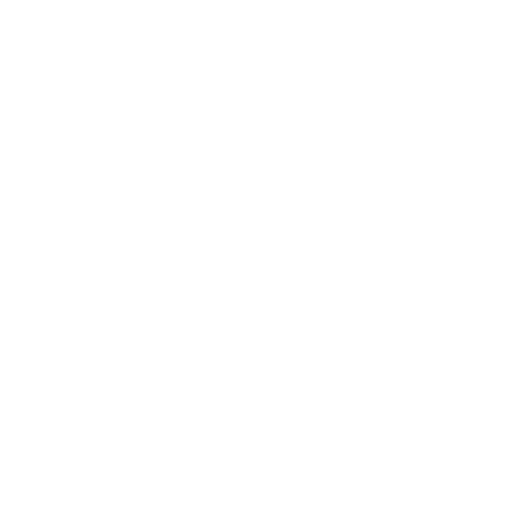
t = 0.00 s
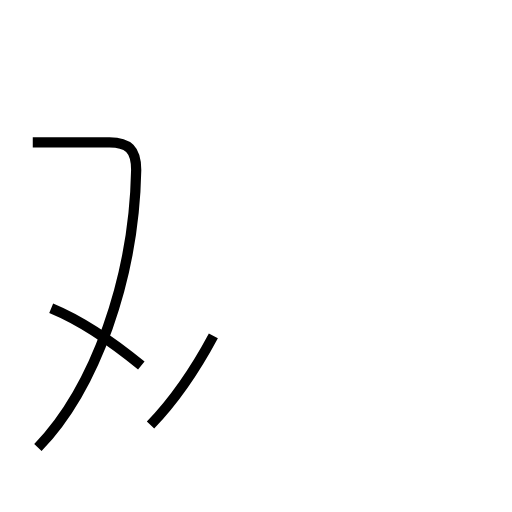
t = 1.87 s
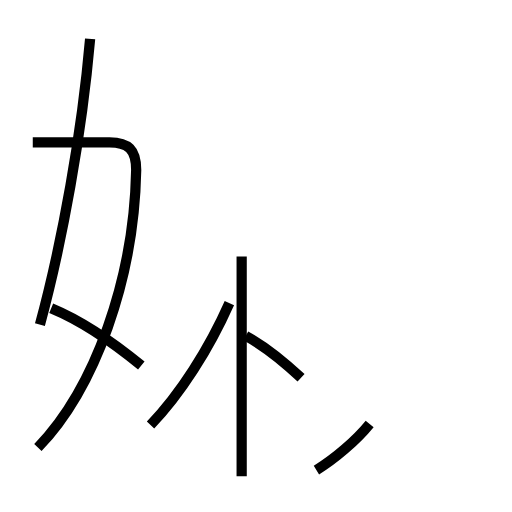
t = 3.88 s
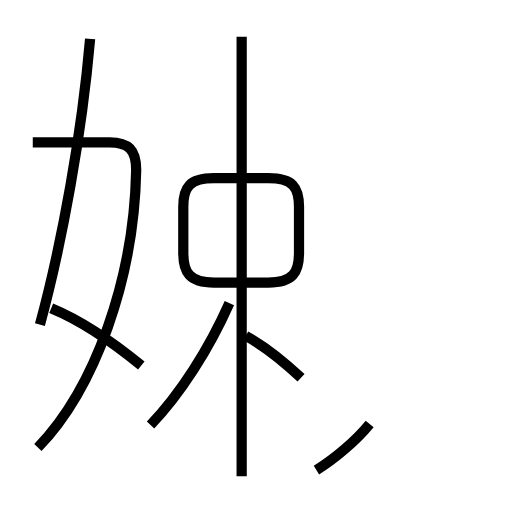
t = 5.70 s
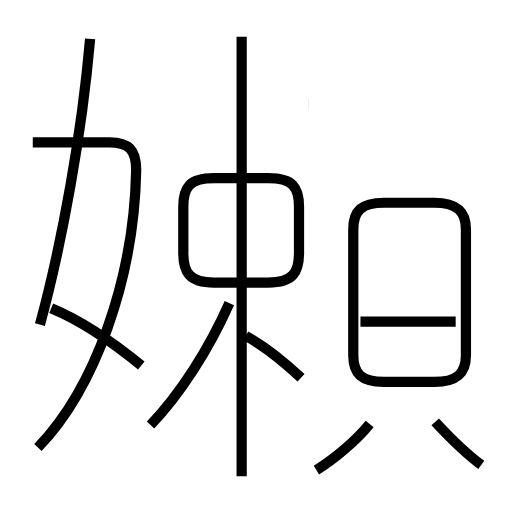
t = 7.75 s
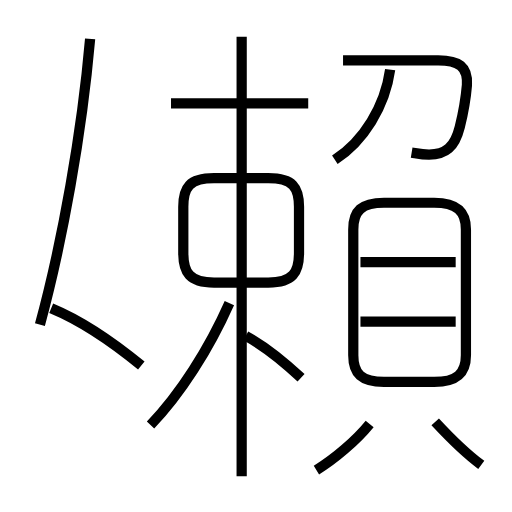
t = 9.47 s

The animated SVG that drew these frames (rendered in a browser with its animation timeline set to each time). Animation: 15 SMIL elements (animate=15); one cycle of 9.47 s.

<?xml version='1.0' encoding='utf-8'?>
<svg viewBox="0.0 -6.0 50.0 50.0" version="1.1" xmlns="http://www.w3.org/2000/svg"><rect x="-1000" y="-1000" width="2000" height="2000" stroke="white" fill="white" /><g style="fill:none;stroke:#000000;stroke-width:1"><path d="M 3.7 -0.3 C 9.3 -6.1 13.1 -16.8 13.3 -27.4 C 13.3 -29.4 12.5 -30.1 10.7 -30.1 L 3.2 -30.1 " transform="translate(0.0 38.0)" stroke-dasharray="41.21940256176671" stroke-dashoffset="41.21940256176671"><animate attributeName="stroke-dashoffset" from="41.21940256176671" to="0" dur="1.2365820768530011s" begin="0s; anim_end.end" fill="freeze" id="anim0" /></path><path d="M 13.8 -8.3 C 11.0 -10.6 7.9 -12.7 5.0 -13.9 " transform="translate(0.0 38.0)" stroke-dasharray="10.46640196875789" stroke-dashoffset="10.46640196875789"><animate attributeName="stroke-dashoffset" from="10.46640196875789" to="0" dur="0.3139920590627367s" begin="anim0.end" fill="freeze" id="anim1" /></path><path d="M 14.7 -2.5 C 17.6 -5.5 20.4 -9.9 22.4 -14.4 " transform="translate(0.0 38.0)" stroke-dasharray="14.2407087556581" stroke-dashoffset="14.2407087556581"><animate attributeName="stroke-dashoffset" from="14.2407087556581" to="0" dur="0.427221262669743s" begin="anim1.end" fill="freeze" id="anim2" /></path><path d="M 3.9 -12.3 C 6.1 -20.4 8.0 -31.0 8.8 -40.2 " transform="translate(0.0 38.0)" stroke-dasharray="28.360570680400244" stroke-dashoffset="28.360570680400244"><animate attributeName="stroke-dashoffset" from="28.360570680400244" to="0" dur="0.8508171204120073s" begin="anim2.end" fill="freeze" id="anim3" /></path><path d="M 30.9 1.9 C 32.7 0.8 34.8 -1.0 36.1 -2.6 " transform="translate(0.0 38.0)" stroke-dasharray="6.9050140419681805" stroke-dashoffset="6.9050140419681805"><animate attributeName="stroke-dashoffset" from="6.9050140419681805" to="0" dur="0.2071504212590454s" begin="anim3.end" fill="freeze" id="anim4" /></path><path d="M 29.4 -7.1 C 27.8 -8.6 26.0 -10.1 24.0 -11.2 " transform="translate(0.0 38.0)" stroke-dasharray="6.797905698629507" stroke-dashoffset="6.797905698629507"><animate attributeName="stroke-dashoffset" from="6.797905698629507" to="0" dur="0.20393717095888522s" begin="anim4.end" fill="freeze" id="anim5" /></path><path d="M 23.6 2.5 L 23.6 -40.4 " transform="translate(0.0 38.0)" stroke-dasharray="42.9" stroke-dashoffset="42.9"><animate attributeName="stroke-dashoffset" from="42.9" to="0" dur="1.287s" begin="anim5.end" fill="freeze" id="anim6" /></path><path d="M 29.2 -19.3 L 29.2 -23.8 C 29.2 -25.7 28.6 -26.6 26.2 -26.6 L 20.9 -26.6 C 18.5 -26.6 17.9 -25.7 17.9 -23.8 L 17.9 -19.3 C 17.9 -17.4 18.5 -16.4 20.9 -16.4 L 26.2 -16.4 C 28.6 -16.4 29.2 -17.4 29.2 -19.3 Z " transform="translate(0.0 38.0)" stroke-dasharray="38.98773535093287" stroke-dashoffset="38.98773535093287"><animate attributeName="stroke-dashoffset" from="38.98773535093287" to="0" dur="1.1696320605279862s" begin="anim6.end" fill="freeze" id="anim7" /></path><path d="M 47.0 1.4 C 45.5 0.3 43.8 -1.4 42.5 -2.8 " transform="translate(0.0 38.0)" stroke-dasharray="6.163749744353247" stroke-dashoffset="6.163749744353247"><animate attributeName="stroke-dashoffset" from="6.163749744353247" to="0" dur="0.1849124923305974s" begin="anim7.end" fill="freeze" id="anim8" /></path><path d="M 44.5 -12.6 L 35.2 -12.6 " transform="translate(0.0 38.0)" stroke-dasharray="9.299999999999997" stroke-dashoffset="9.299999999999997"><animate attributeName="stroke-dashoffset" from="9.299999999999997" to="0" dur="0.2789999999999999s" begin="anim8.end" fill="freeze" id="anim9" /></path><path d="M 34.5 -21.6 L 34.5 -9.3 C 34.5 -7.5 35.3 -6.7 37.5 -6.7 L 42.4 -6.7 C 44.6 -6.7 45.5 -7.5 45.5 -9.3 L 45.5 -21.6 C 45.5 -23.4 44.6 -24.2 42.4 -24.2 L 37.5 -24.2 C 35.3 -24.2 34.5 -23.4 34.5 -21.6 Z " transform="translate(0.0 38.0)" stroke-dasharray="52.985150947061655" stroke-dashoffset="52.985150947061655"><animate attributeName="stroke-dashoffset" from="52.985150947061655" to="0" dur="1.5895545284118495s" begin="anim9.end" fill="freeze" id="anim10" /></path><path d="M 30.1 -33.9 L 16.7 -33.9 " transform="translate(0.0 38.0)" stroke-dasharray="13.400000000000002" stroke-dashoffset="13.400000000000002"><animate attributeName="stroke-dashoffset" from="13.400000000000002" to="0" dur="0.402s" begin="anim10.end" fill="freeze" id="anim11" /></path><path d="M 44.5 -18.4 L 35.2 -18.4 " transform="translate(0.0 38.0)" stroke-dasharray="9.299999999999997" stroke-dashoffset="9.299999999999997"><animate attributeName="stroke-dashoffset" from="9.299999999999997" to="0" dur="0.2789999999999999s" begin="anim11.end" fill="freeze" id="anim12" /></path><path d="M 32.7 -28.4 C 35.5 -30.2 37.6 -33.6 38.1 -37.2 " transform="translate(0.0 38.0)" stroke-dasharray="10.632634765460644" stroke-dashoffset="10.632634765460644"><animate attributeName="stroke-dashoffset" from="10.632634765460644" to="0" dur="0.3189790429638193s" begin="anim12.end" fill="freeze" id="anim13" /></path><path d="M 40.2 -29.1 C 40.8 -29.0 41.2 -28.9 41.9 -28.9 C 43.5 -28.9 44.4 -29.6 44.9 -31.6 C 45.2 -32.8 45.5 -34.5 45.6 -35.7 C 45.7 -37.5 44.8 -38.1 42.8 -38.1 L 33.5 -38.1" transform="translate(0.0 38.0)" stroke-dasharray="23.9727005674625" stroke-dashoffset="23.9727005674625"><animate attributeName="stroke-dashoffset" from="23.9727005674625" to="0" dur="0.7191810170238749s" begin="anim13.end" fill="freeze" id="anim_end" /></path></g></svg>
